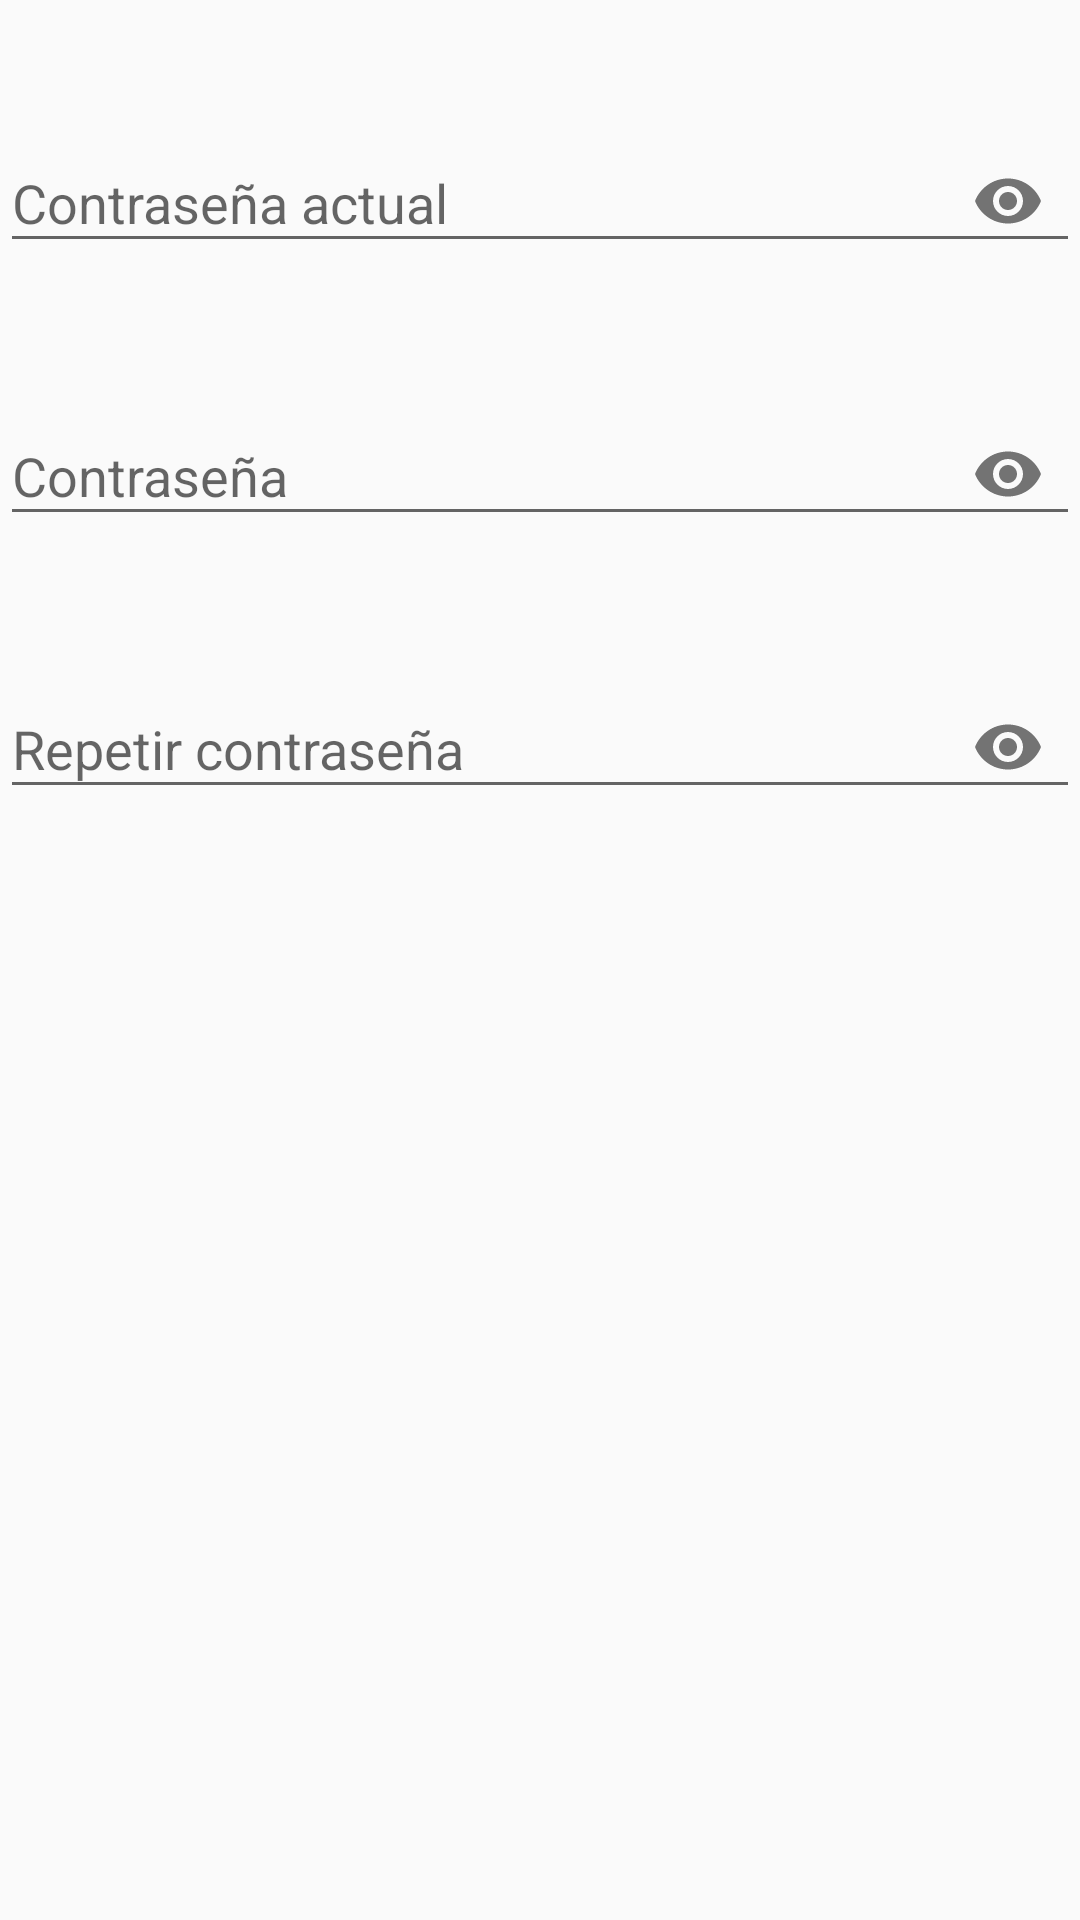

Write the Android layout XML for this screen, with the resource values it uses.
<!-- AndroidManifest.xml: application theme AppTheme -->
<!-- res/layout/dialog_update_passwprd.xml -->
<?xml version="1.0" encoding="utf-8"?>
<LinearLayout xmlns:android="http://schemas.android.com/apk/res/android"
    xmlns:app="http://schemas.android.com/apk/res-auto"
    android:layout_width="match_parent"
    android:layout_height="match_parent"
    android:orientation="vertical">

    <android.support.design.widget.TextInputLayout
        android:id="@+id/inputCurrentPassword"
        android:layout_width="match_parent"
        android:layout_height="wrap_content"
        android:layout_marginTop="32dp"
        android:hint="@string/current_password"
        app:passwordToggleEnabled="true">

        <android.support.design.widget.TextInputEditText
            android:layout_width="match_parent"
            android:layout_height="wrap_content"
            android:inputType="textPassword" />
    </android.support.design.widget.TextInputLayout>

    <android.support.design.widget.TextInputLayout
        android:id="@+id/inputPassword"
        android:layout_width="match_parent"
        android:layout_height="wrap_content"
        android:layout_marginTop="32dp"
        android:hint="@string/password"
        app:passwordToggleEnabled="true">

        <android.support.design.widget.TextInputEditText
            android:layout_width="match_parent"
            android:layout_height="wrap_content"
            android:inputType="textPassword" />
    </android.support.design.widget.TextInputLayout>


    <android.support.design.widget.TextInputLayout
        android:id="@+id/inputConfirmPassword"
        android:layout_width="match_parent"
        android:layout_height="wrap_content"
        android:layout_marginTop="32dp"
        android:hint="@string/repeat_password"
        app:passwordToggleEnabled="true">

        <android.support.design.widget.TextInputEditText
            android:layout_width="match_parent"
            android:layout_height="wrap_content"
            android:inputType="textPassword" />
    </android.support.design.widget.TextInputLayout>
</LinearLayout>
<!-- resources referenced by this layout -->
<resources>
  <string name="current_password">Contraseña actual</string>
  <string name="password">Contraseña</string>
  <string name="repeat_password">Repetir contraseña</string>
  <style name="AppTheme" parent="Theme.AppCompat.Light.DarkActionBar">
          <item name="colorPrimary">@color/colorPrimary</item>
          <item name="colorPrimaryDark">@color/colorPrimaryDark</item>
          <item name="colorAccent">@color/colorAccent</item>
      </style>
  <color name="colorPrimary">#673AB7</color>
  <color name="colorPrimaryDark">#512DA8</color>
  <color name="colorAccent">#FF5252</color>
</resources>
